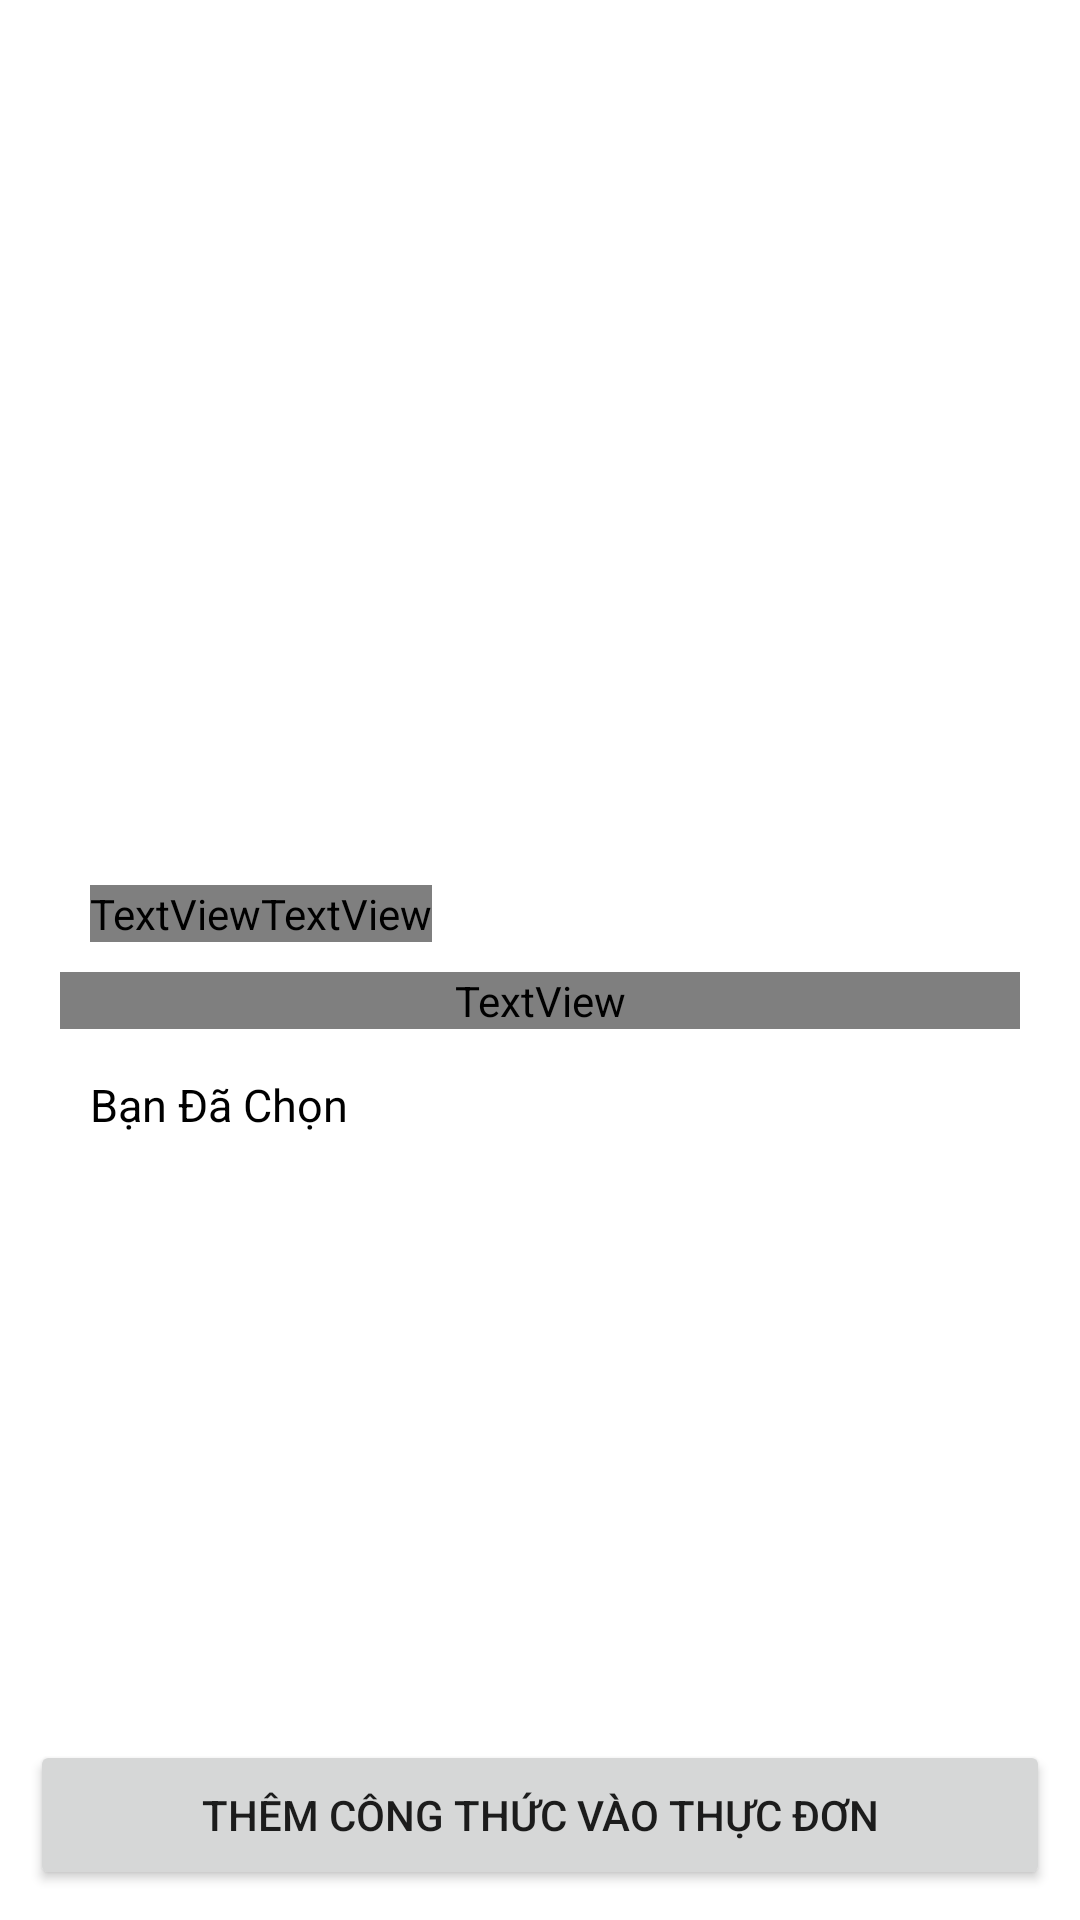

The Android layout XML behind this screen, and the referenced resources:
<!-- AndroidManifest.xml: application theme Theme.BTL -->
<!-- res/layout/activity_chi_tiet_mon_an.xml -->
<?xml version="1.0" encoding="utf-8"?>
<LinearLayout xmlns:android="http://schemas.android.com/apk/res/android"
    xmlns:app="http://schemas.android.com/apk/res-auto"
    xmlns:tools="http://schemas.android.com/tools"
    android:layout_width="match_parent"
    android:layout_height="match_parent"
    android:orientation="vertical"
    tools:context=".ChiTietMonAnActivity">

    <TextView
        android:id="@+id/cttenmonan"
        android:layout_width="match_parent"
        android:layout_height="65dp"
        android:background="?attr/colorPrimary"
        android:gravity="center"
        android:text="@string/title_chi_tiet"
        android:textColor="?attr/colorOnPrimary"
        android:textSize="23sp"
        android:textStyle="bold" />

    <ScrollView
        android:layout_width="match_parent"
        android:layout_height="0dp"
        android:layout_weight="1"
        android:padding="10dp">

        <LinearLayout
            android:layout_width="match_parent"
            android:layout_height="wrap_content"
            android:orientation="vertical"
            android:padding="10dp">

            <ImageView
                android:id="@+id/ctanh"
                android:layout_width="350dp"
                android:layout_height="200dp"
                android:layout_gravity="center"
                android:src="@drawable/nganxaoxaot" />

            <LinearLayout
                android:layout_width="wrap_content"
                android:layout_height="wrap_content"
                android:layout_marginTop="10dp"
                android:orientation="horizontal">

                <TextView
                    android:layout_width="wrap_content"
                    android:layout_height="wrap_content"
                    android:layout_marginStart="10dp"
                    android:text="@string/nguoi_viet_2"
                    android:textColor="?attr/colorPrimary"
                    android:textSize="17sp"
                    android:textStyle="bold" />

                <TextView
                    android:id="@+id/user"
                    android:layout_width="0dp"
                    android:layout_height="wrap_content"
                    android:layout_weight="1"
                    android:gravity="center"
                    android:text="@string/nguoi_viet"
                    android:textColor="?attr/colorPrimary"
                    android:textSize="17sp"
                    android:textStyle="bold" />
            </LinearLayout>

            <TextView
                android:layout_width="match_parent"
                android:layout_height="wrap_content"
                android:layout_marginTop="10dp"
                android:gravity="center"
                android:text="@string/cong_thuc_mon_an"
                android:textColor="?attr/colorPrimary"
                android:textSize="22sp"
                android:textStyle="bold" />

            <TextView
                android:id="@+id/ctcongthuc"
                android:layout_width="match_parent"
                android:layout_height="wrap_content"
                android:layout_marginStart="10dp"
                android:layout_marginTop="15dp"
                android:layout_marginEnd="10dp"
                android:text="@string/ban_da_chon"
                android:textColor="?attr/colorOnBackground"
                android:textSize="15sp" />
        </LinearLayout>
    </ScrollView>

    <Button
        android:id="@+id/btnBookmark"
        android:layout_width="match_parent"
        android:layout_height="50dp"
        android:text="@string/them_cong_thuc_vao_thuc_don_hang_ngay"
        android:layout_margin="10dp"/>
</LinearLayout>
<!-- resources referenced by this layout -->
<resources>
  <string name="ban_da_chon">Bạn Đã Chọn</string>
  <string name="cong_thuc_mon_an">Công Thức Món Ăn</string>
  <string name="nguoi_viet">Người viết</string>
  <string name="nguoi_viet_2">Người viết:</string>
  <string name="them_cong_thuc_vao_thuc_don_hang_ngay">Thêm công thức vào thực đơn</string>
  <string name="title_chi_tiet">Bật Mí Cách Làm Ngan Xào Sả Ớt, Ngan Xào Lăn Ngon Mê Ly</string>
  <style name="Theme.BTL" parent="Theme.MaterialComponents.DayNight.DarkActionBar">
          
          <item name="colorPrimary">@color/green_500</item>
          <item name="colorPrimaryVariant">@color/green_700</item>
          <item name="colorOnPrimary">@color/white</item>
          
          <item name="colorSecondary">@color/teal_200</item>
          <item name="colorSecondaryVariant">@color/teal_700</item>
          <item name="colorOnSecondary">@color/black</item>
          
          <item name="android:statusBarColor">?attr/colorPrimaryVariant</item>
          
      </style>
  <!-- not gathered from this repository: default colours our renderer supplied (Android Studio template values) -->
  <color name="teal_200">#FF03DAC5</color>
  <color name="teal_700">#FF018786</color>
  <color name="black">#FF000000</color>
  <color name="white">#FFFFFFFF</color>
</resources>
